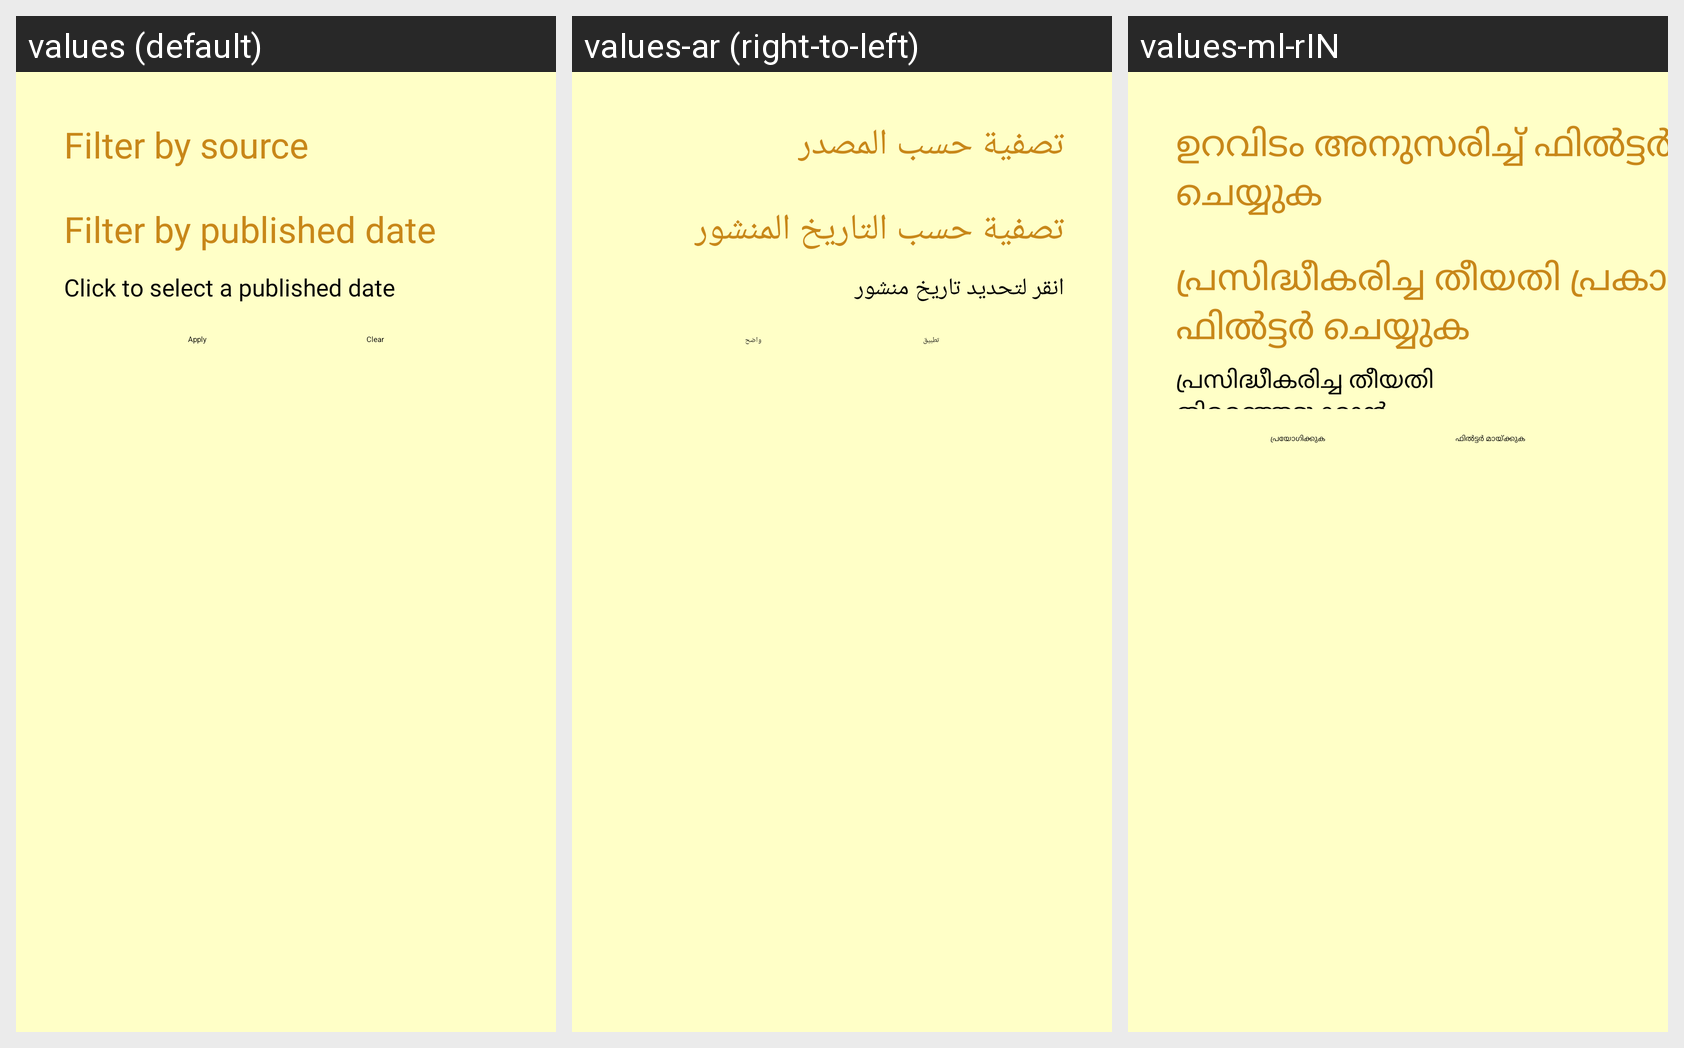

Here is an Android app screen in its default locale and in the app's own translations. Write out the translated-string differences for the strings that appear on this screen.
Android screen res/layout/news_filter.xml rendered under 3 locales, left to right: values (default), values-ar (right-to-left), values-ml-rIN. Device: Nexus 5 (rendered at 1080×1920; each locale shown at half size, 540×960, under a caption strip naming it); theme SplashTheme.
Strings drawn on this screen, with the default value and each locale's value (text and hints the layout hard-codes, and strings that could not be matched under every locale, appear in the picture but are not listed):

source
  values: Filter by source
  values-ar: تصفية حسب المصدر
  values-ml-rIN: ഉറവിടം അനുസരിച്ച് ഫിൽട്ടർ ചെയ്യുക

published_date
  values: Filter by published date
  values-ar: تصفية حسب التاريخ المنشور
  values-ml-rIN: പ്രസിദ്ധീകരിച്ച തീയതി പ്രകാരം ഫിൽട്ടർ ചെയ്യുക

select_date
  values: Click to select a published date
  values-ar: انقر لتحديد تاريخ منشور
  values-ml-rIN: പ്രസിദ്ധീകരിച്ച തീയതി തിരഞ്ഞെടുക്കാൻ ക്ലിക്കുചെയ്യുക

apply
  values: Apply
  values-ar: تطبيق
  values-ml-rIN: പ്രയോഗിക്കുക

clear
  values: Clear
  values-ar: واضح
  values-ml-rIN: ഫിൽട്ടർ മായ്‌ക്കുക
